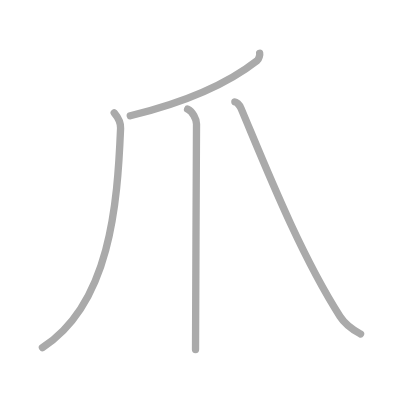
t = 0.00 s
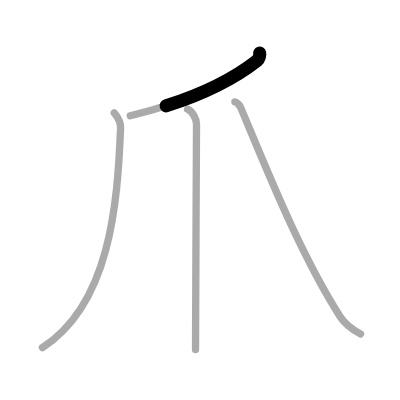
t = 0.75 s
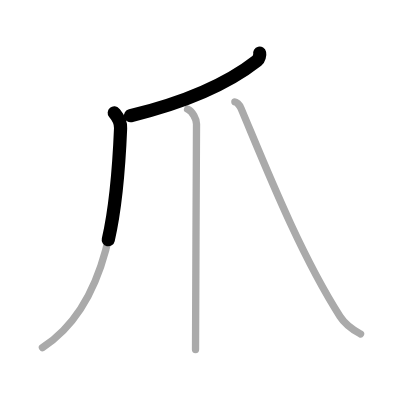
t = 1.50 s
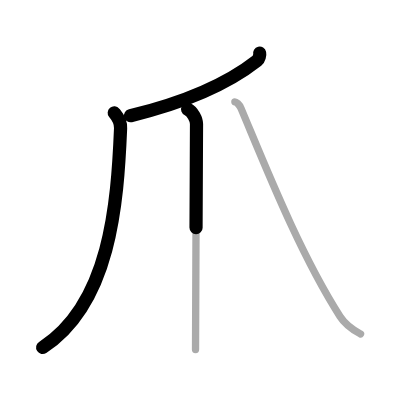
t = 2.50 s
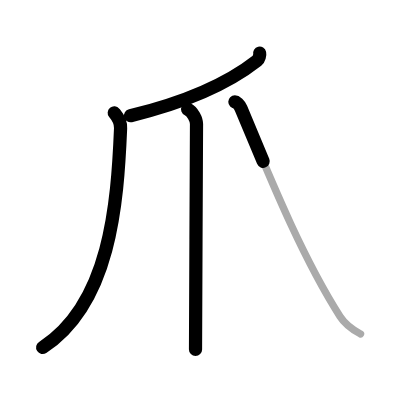
t = 3.25 s
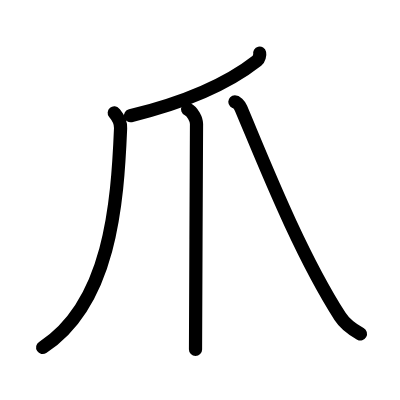
t = 4.00 s

The animated SVG that drew these frames (rendered in a browser with its animation timeline set to each time). Animation: 4 SMIL elements (animate=4); one cycle of 4.00 s.

<?xml version="1.0" standalone="no"?>
<!DOCTYPE svg PUBLIC "-//W3C//DTD SVG 1.1//EN"   "http://www.w3.org/Graphics/SVG/1.1/DTD/svg11.dtd">
<svg width="400px" height="400px"  version="1.1" xmlns="http://www.w3.org/2000/svg">
  <defs>
    <marker id="Triangle" viewBox="0 0 10 10" refX="0" refY="5" markerUnits="strokeWidth" markerWidth="3" style="stroke-opacity:0%;fill:#aaaaaa;" markerHeight="2" orient="auto">
      <path d="M 0 0 L 10 5 L 0 10 z" />
    </marker>
    
    <marker id="Arrow" viewBox="0 0 10 10" refX="5" refY="5" markerUnits="strokeWidth" markerWidth="1.8" style="stroke-opacity:0%;fill:#770000;" markerHeight="2" orient="auto">
      <path d="M 0 4 L 6 4 L 4 1 L 10 5 L 4 9 L 6 6 L 0 6 z" />
        <circle cx="5" cy="5" r="5" />
      </marker>
    
    <marker id="TriangleRed" viewBox="0 0 10 10" refX="0" refY="5" markerUnits="strokeWidth" markerWidth="3" style="stroke-opacity:0%;fill:#CC0000;" markerHeight="2" orient="auto">
      <path d="M 0 0 L 10 5 L 0 10 z" />
    </marker>
    
    <marker id="ArrowRed" viewBox="0 0 10 10" refX="5" refY="5" markerUnits="strokeWidth" markerWidth="1.8" style="stroke-opacity:0%;fill:#CC0000;" markerHeight="2" orient="auto">
      <path d="M 0 4 L 6 4 L 4 1 L 10 5 L 4 9 L 6 6 L 0 6 z" />
        <circle cx="5" cy="5" r="5" />
      </marker>
    
  </defs>
  
  <path style="fill:#ffffff; fill-opacity:100%; fill-rule:evenodd; stroke-width:0;" d="M 0 0 L 400px 0 L 400px 400px L 0 400px L 0 0" />

  <g transform="scale(3.6697247706422 3.6697247706422)">
<path style="fill:none; fill-opacity:0%; fill-rule:evenodd; stroke:#aaaaaa; stroke-opacity:100%; stroke-width: 1.5pt; stroke-linejoin:round; stroke-linecap:round;" d="M70.76 14.5c0.09 0.38-0.14 1.59-0.69 2.02c-6.8 5.33-16.85 10.73-34.57 15.03"></path>
<path style="fill:none; fill-opacity:0%; fill-rule:evenodd; stroke:#aaaaaa; stroke-opacity:100%; stroke-width: 1.5pt; stroke-linejoin:round; stroke-linecap:round;" d="M31.13 30.75c0.62 0.75 1.82 2.06 1.73 4.2C32 55.75 30 82.75 11.56 94.72"></path>
<path style="fill:none; fill-opacity:0%; fill-rule:evenodd; stroke:#aaaaaa; stroke-opacity:100%; stroke-width: 1.5pt; stroke-linejoin:round; stroke-linecap:round;" d="M51.12 29.75c1.35 0.62 2.43 2.76 2.43 4.03c0 6.47-0.27 50.97-0.27 61.47"></path>
<path style="fill:none; fill-opacity:0%; fill-rule:evenodd; stroke:#aaaaaa; stroke-opacity:100%; stroke-width: 1.5pt; stroke-linejoin:round; stroke-linecap:round;" d="M64 27.75c0.31 0 1.2 0.64 1.68 1.78C72 44.5 81.5 68.75 92.66 86.22c1.71 2.68 4.16 3.98 5.59 4.78"></path>

<path style="fill:none; fill-opacity:0%; fill-rule:evenodd; stroke:#000000; stroke-opacity:100%; stroke-width: 2.7pt; stroke-linejoin:round; stroke-linecap:round;" d="M70.76 14.5c0.09 0.38-0.14 1.59-0.69 2.02c-6.8 5.33-16.85 10.73-34.57 15.03" pathLength="100" stroke-dashoffset="100" stroke-dasharray="100 105"><animate id="dashAnim1" attributeName="stroke-dashoffset" from="100" to="0" dur="1s" calcMode="linear" fill="freeze"/></path>
<path style="fill:none; fill-opacity:0%; fill-rule:evenodd; stroke:#000000; stroke-opacity:100%; stroke-width: 2.7pt; stroke-linejoin:round; stroke-linecap:round;" d="M31.13 30.75c0.62 0.75 1.82 2.06 1.73 4.2C32 55.75 30 82.75 11.56 94.72" pathLength="100" stroke-dashoffset="100" stroke-dasharray="100 105"><animate id="dashAnim2" attributeName="stroke-dashoffset" from="100" to="0" dur="1s" calcMode="linear" begin="dashAnim1.end" fill="freeze"/></path>
<path style="fill:none; fill-opacity:0%; fill-rule:evenodd; stroke:#000000; stroke-opacity:100%; stroke-width: 2.7pt; stroke-linejoin:round; stroke-linecap:round;" d="M51.12 29.75c1.35 0.62 2.43 2.76 2.43 4.03c0 6.47-0.27 50.97-0.27 61.47" pathLength="100" stroke-dashoffset="100" stroke-dasharray="100 105"><animate id="dashAnim3" attributeName="stroke-dashoffset" from="100" to="0" dur="1s" calcMode="linear" begin="dashAnim2.end" fill="freeze"/></path>
<path style="fill:none; fill-opacity:0%; fill-rule:evenodd; stroke:#000000; stroke-opacity:100%; stroke-width: 2.7pt; stroke-linejoin:round; stroke-linecap:round;" d="M64 27.75c0.31 0 1.2 0.64 1.68 1.78C72 44.5 81.5 68.75 92.66 86.22c1.71 2.68 4.16 3.98 5.59 4.78" pathLength="100" stroke-dashoffset="100" stroke-dasharray="100 105"><animate id="dashAnim4" attributeName="stroke-dashoffset" from="100" to="0" dur="1s" calcMode="linear" begin="dashAnim3.end" fill="freeze"/></path>

</g>

</svg>  
          
